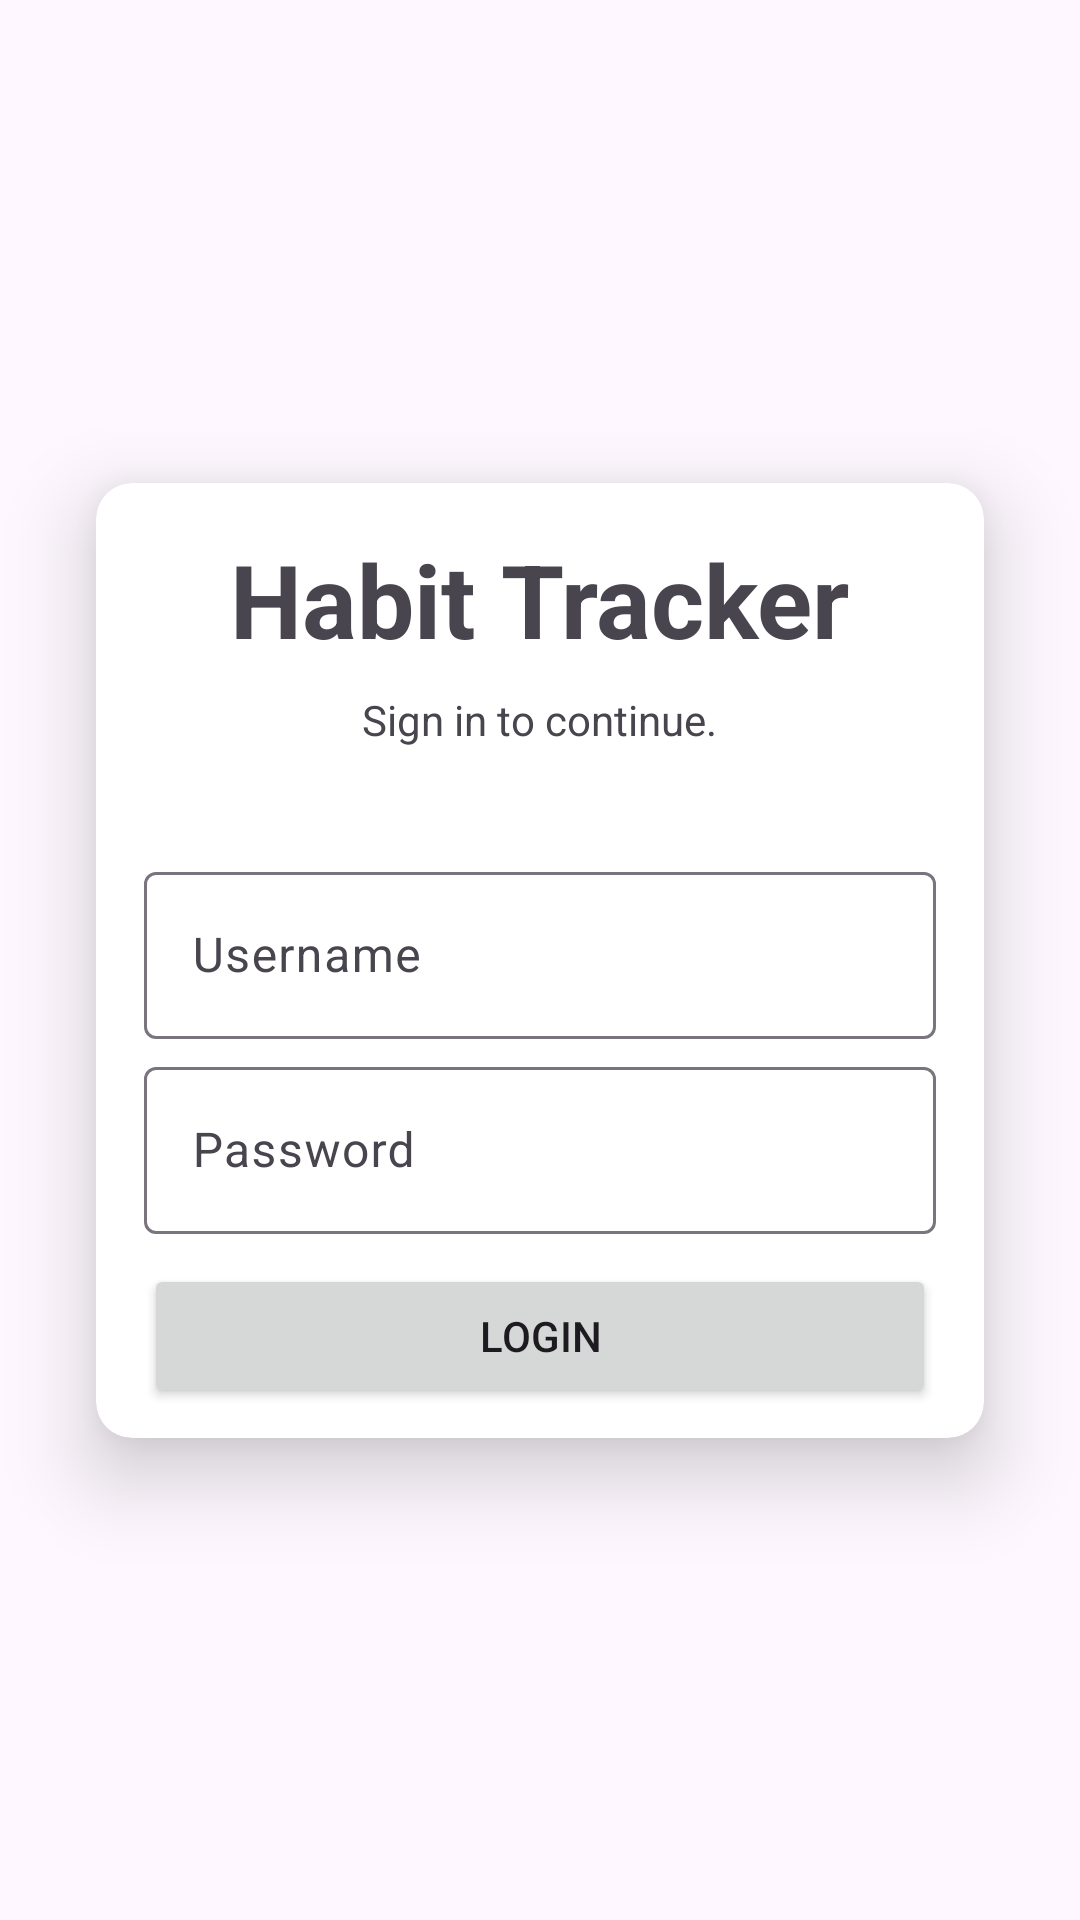

Layout XML and referenced resources for this Android screen:
<!-- AndroidManifest.xml: application theme Theme.UTS_ANMP -->
<!-- res/layout/fragment_login.xml -->
<?xml version="1.0" encoding="utf-8"?>
<FrameLayout xmlns:android="http://schemas.android.com/apk/res/android"
    xmlns:app="http://schemas.android.com/apk/res-auto"
    xmlns:tools="http://schemas.android.com/tools"
    android:layout_width="match_parent"
    android:layout_height="match_parent"
    tools:context=".view.LoginFragment">

    <androidx.constraintlayout.widget.ConstraintLayout
        android:layout_width="match_parent"
        android:layout_height="match_parent">

        <androidx.cardview.widget.CardView
            android:layout_width="match_parent"
            android:layout_height="wrap_content"
            android:layout_marginStart="32dp"
            android:layout_marginEnd="32dp"
            app:cardCornerRadius="12dp"
            app:cardElevation="16dp"
            app:layout_constraintBottom_toBottomOf="parent"
            app:layout_constraintEnd_toEndOf="parent"
            app:layout_constraintStart_toStartOf="parent"
            app:layout_constraintTop_toTopOf="parent">

            <LinearLayout
                android:layout_width="match_parent"
                android:layout_height="match_parent"
                android:gravity="center"
                android:orientation="vertical">

                <TextView
                    android:id="@+id/textView"
                    android:layout_width="wrap_content"
                    android:layout_height="wrap_content"
                    android:layout_marginTop="16dp"
                    android:text="Habit Tracker"
                    android:textSize="34sp"
                    android:textStyle="bold" />

                <TextView
                    android:id="@+id/textView2"
                    android:layout_width="wrap_content"
                    android:layout_height="wrap_content"
                    android:layout_marginTop="8dp"
                    android:text="Sign in to continue." />

                <com.google.android.material.textfield.TextInputLayout
                    android:layout_width="match_parent"
                    android:layout_height="match_parent"
                    android:layout_marginLeft="16dp"
                    android:layout_marginTop="36dp"
                    android:layout_marginRight="16dp">

                    <com.google.android.material.textfield.TextInputEditText
                        android:id="@+id/username"
                        android:layout_width="match_parent"
                        android:layout_height="wrap_content"
                        android:hint="Username" />
                </com.google.android.material.textfield.TextInputLayout>

                <com.google.android.material.textfield.TextInputLayout
                    android:layout_width="match_parent"
                    android:layout_height="wrap_content"
                    android:layout_marginLeft="16dp"
                    android:layout_marginTop="4dp"
                    android:layout_marginRight="16dp">

                    <com.google.android.material.textfield.TextInputEditText
                        android:id="@+id/password"
                        android:layout_width="match_parent"
                        android:layout_height="wrap_content"
                        android:hint="Password"
                        android:inputType="text|textPassword" />
                </com.google.android.material.textfield.TextInputLayout>

                <Button
                    android:id="@+id/btnLogin"
                    android:layout_width="match_parent"
                    android:layout_height="wrap_content"
                    android:layout_marginLeft="16dp"
                    android:layout_marginTop="10dp"
                    android:layout_marginRight="16dp"
                    android:layout_marginBottom="10dp"
                    android:text="Login" />
            </LinearLayout>

        </androidx.cardview.widget.CardView>

    </androidx.constraintlayout.widget.ConstraintLayout>
</FrameLayout>
<!-- resources referenced by this layout -->
<resources>
  <style name="Theme.UTS_ANMP" parent="Base.Theme.UTS_ANMP" />
  <style name="Base.Theme.UTS_ANMP" parent="Theme.Material3.DayNight.NoActionBar">
          
          
      </style>
</resources>
